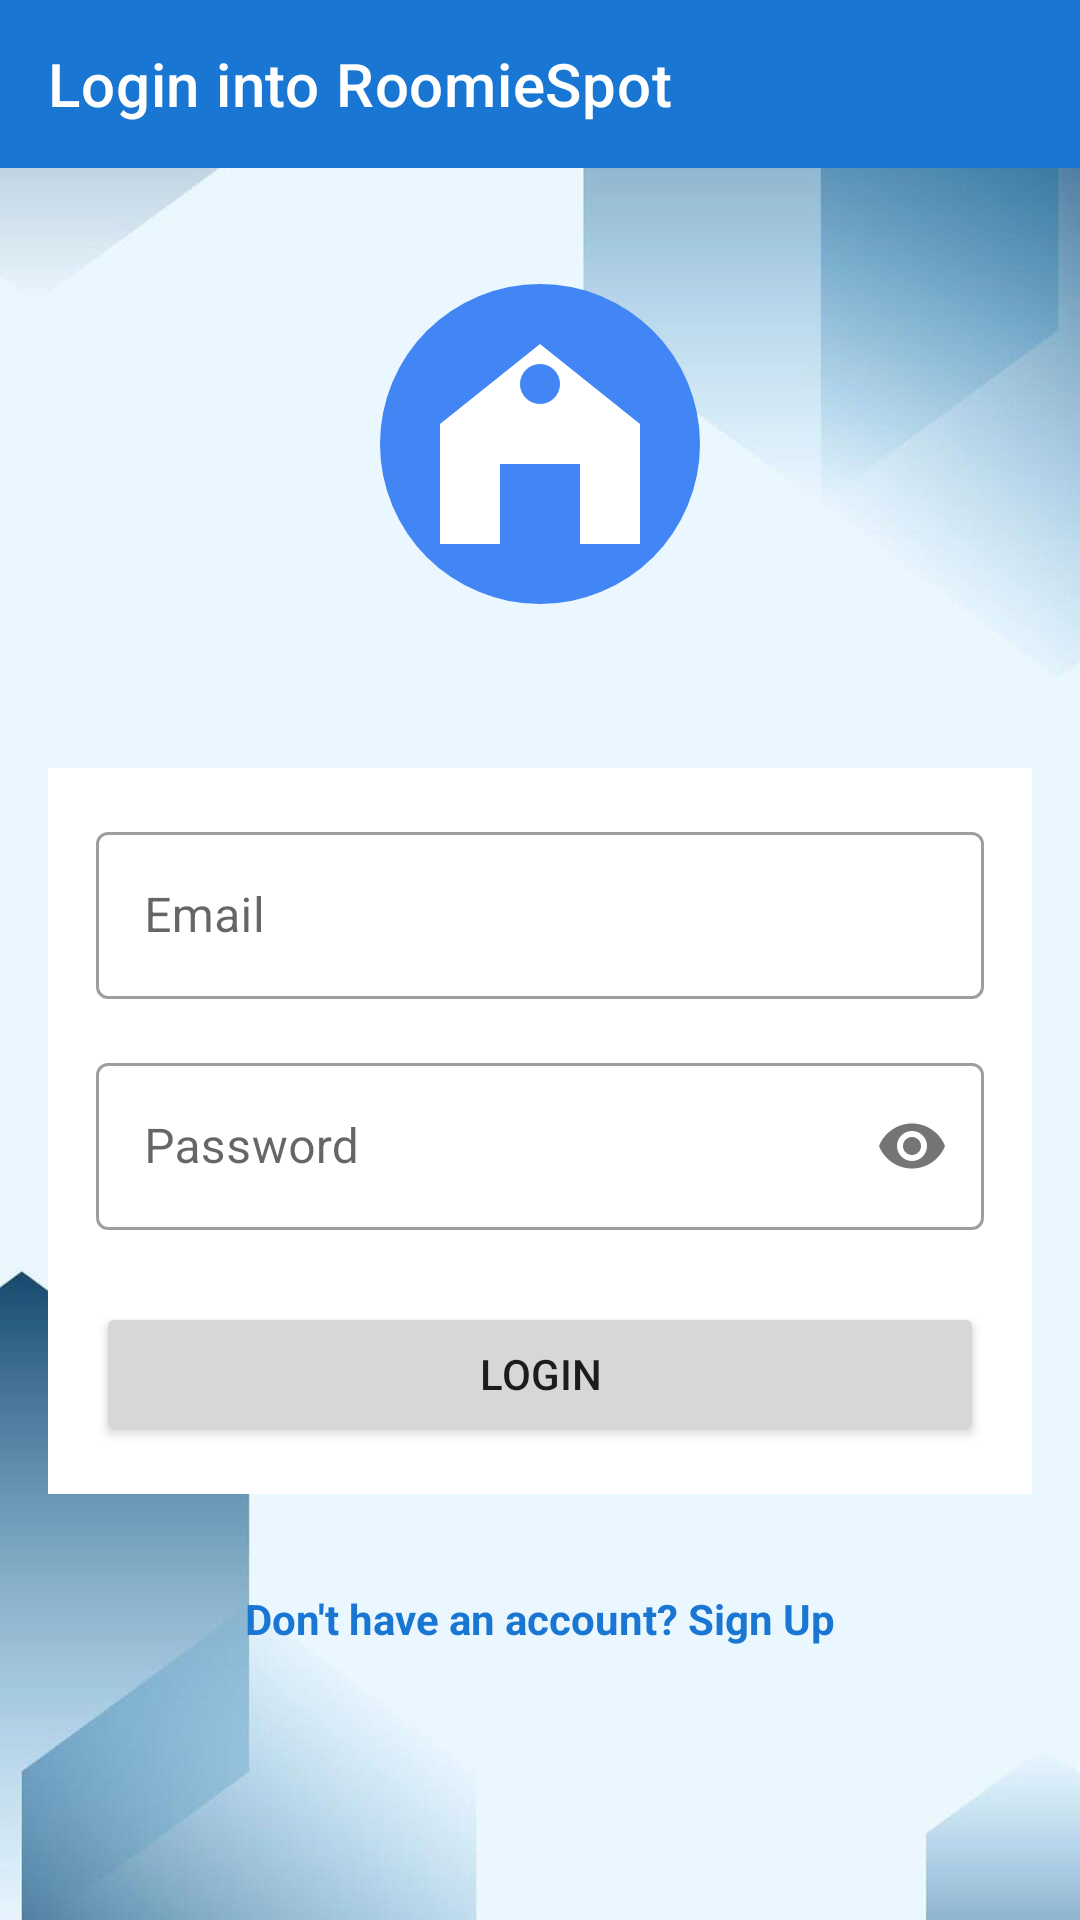

This screen was rendered from an Android layout file. Write that file and the resources it references.
<!-- AndroidManifest.xml: application theme Theme.RoomieSpot -->
<!-- res/layout/activity_login.xml -->
<?xml version="1.0" encoding="utf-8"?>
<ScrollView xmlns:android="http://schemas.android.com/apk/res/android"
    xmlns:app="http://schemas.android.com/apk/res-auto"
    android:layout_width="match_parent"
    android:layout_height="match_parent"
    android:background="@drawable/bg"
    android:fillViewport="true">

    <FrameLayout
        android:layout_width="match_parent"
        android:layout_height="wrap_content">

        <LinearLayout
            android:layout_width="match_parent"
            android:layout_height="wrap_content"
            android:orientation="vertical">

        
        <androidx.appcompat.widget.Toolbar
            android:id="@+id/toolbar"
            android:layout_width="match_parent"
            android:layout_height="?attr/actionBarSize"
            android:background="?attr/colorPrimary"
            app:title="Login into RoomieSpot"
            app:titleTextColor="@android:color/white" />

        <ImageView
            android:layout_width="120dp"
            android:layout_height="120dp"
            android:layout_gravity="center_horizontal"
            android:layout_marginTop="32dp"
            android:layout_marginBottom="32dp"
            android:src="@drawable/app_logo" />

       <androidx.cardview.widget.CardView
    android:id="@+id/login_card_view"
    android:layout_width="match_parent"
    android:layout_height="wrap_content"
    android:layout_margin="16dp"
    app:cardCornerRadius="0dp"
    app:cardElevation="0dp">

            <LinearLayout
                android:layout_width="match_parent"
                android:layout_height="wrap_content"
                android:orientation="vertical"
                android:padding="16dp">

                <com.google.android.material.textfield.TextInputLayout
                    android:layout_width="match_parent"
                    android:layout_height="wrap_content"
                    android:layout_marginBottom="16dp"
                    style="@style/Widget.MaterialComponents.TextInputLayout.OutlinedBox">

                    <com.google.android.material.textfield.TextInputEditText
                        android:id="@+id/et_email"
                        android:layout_width="match_parent"
                        android:layout_height="wrap_content"
                        android:hint="Email"
                        android:inputType="textEmailAddress" />
                </com.google.android.material.textfield.TextInputLayout>

                <com.google.android.material.textfield.TextInputLayout
                    android:layout_width="match_parent"
                    android:layout_height="wrap_content"
                    android:layout_marginBottom="24dp"
                    app:passwordToggleEnabled="true"
                    style="@style/Widget.MaterialComponents.TextInputLayout.OutlinedBox">

                    <com.google.android.material.textfield.TextInputEditText
                        android:id="@+id/et_password"
                        android:layout_width="match_parent"
                        android:layout_height="wrap_content"
                        android:hint="Password"
                        android:inputType="textPassword" />
                </com.google.android.material.textfield.TextInputLayout>

                <Button
                    android:id="@+id/btn_login"
                    android:layout_width="match_parent"
                    android:layout_height="wrap_content"
                    android:text="Login" />

            </LinearLayout>
        </androidx.cardview.widget.CardView>

        <TextView
            android:id="@+id/tv_sign_up"
            android:layout_width="wrap_content"
            android:layout_height="wrap_content"
            android:layout_gravity="center"
            android:layout_marginTop="16dp"
            android:text="Don't have an account? Sign Up"
            android:textStyle="bold"
            android:textColor="@color/primary" />

        </LinearLayout>

        <ProgressBar
            android:id="@+id/progress_bar"
            android:layout_width="wrap_content"
            android:layout_height="wrap_content"
            android:layout_gravity="center"
            android:visibility="gone"/>

    </FrameLayout>
</ScrollView>
<!-- resources referenced by this layout -->
<resources>
  <color name="primary">#1976D2</color>
  <!-- drawable app_logo (drawable) -->
  <vector xmlns:android="http://schemas.android.com/apk/res/android"
      android:width="108dp"
      android:height="108dp"
      android:viewportWidth="108"
      android:viewportHeight="108">
  
      
      <path
          android:fillColor="#4285F4"
          android:pathData="M54,54m-48,0a48,48 0,1 1,96 0a48,48 0,1 1,-96 0" />
  
      
      <path
          android:fillColor="#FFFFFF"
          android:pathData="M54,24L24,48V84H42V60H66V84H84V48L54,24Z" />
  
      
      <path
          android:fillColor="#4285F4"
          android:pathData="M54,36m-6,0a6,6 0,1 1,12 0a6,6 0,1 1,-12 0" />
  
      
      <path
          android:fillColor="#4285F4"
          android:pathData="M54,72m-6,0a6,6 0,1 1,12 0a6,6 0,1 1,-12 0" />
  
      
  
  </vector>
  <!-- drawable bg: jpg bitmap (drawable, 27373 bytes) -->
  <style name="Theme.RoomieSpot" parent="Theme.MaterialComponents.Light.NoActionBar">
          
          <item name="colorPrimary">@color/primary</item>
          <item name="colorPrimaryDark">@color/primary_dark</item>
          <item name="colorAccent">@color/accent</item>
          
          <item name="android:statusBarColor" tools:targetApi="l">?attr/colorPrimaryDark</item>
      </style>
  <color name="primary_dark">#0D47A1</color>
  <color name="accent">#42A5F5</color>
</resources>
